Image classification data set "vgg-skz-crack-dataset" (jyu1129/resnet50-crack-detection on GitHub). Class labels (2): crack, non crack.

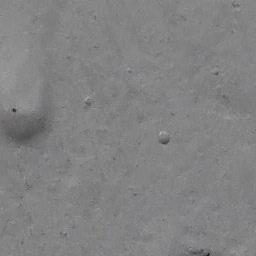
Label: non crack

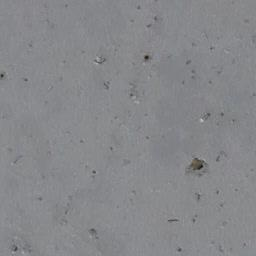
Label: non crack

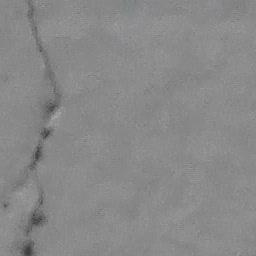
Label: crack

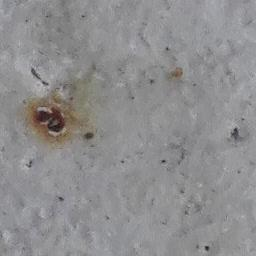
Label: non crack

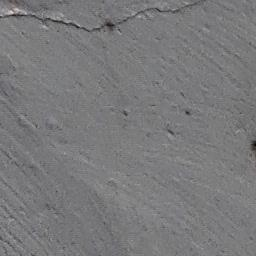
Label: crack

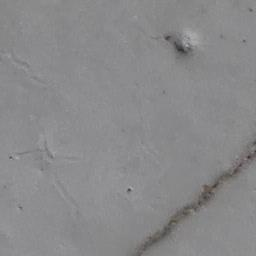
Label: crack
